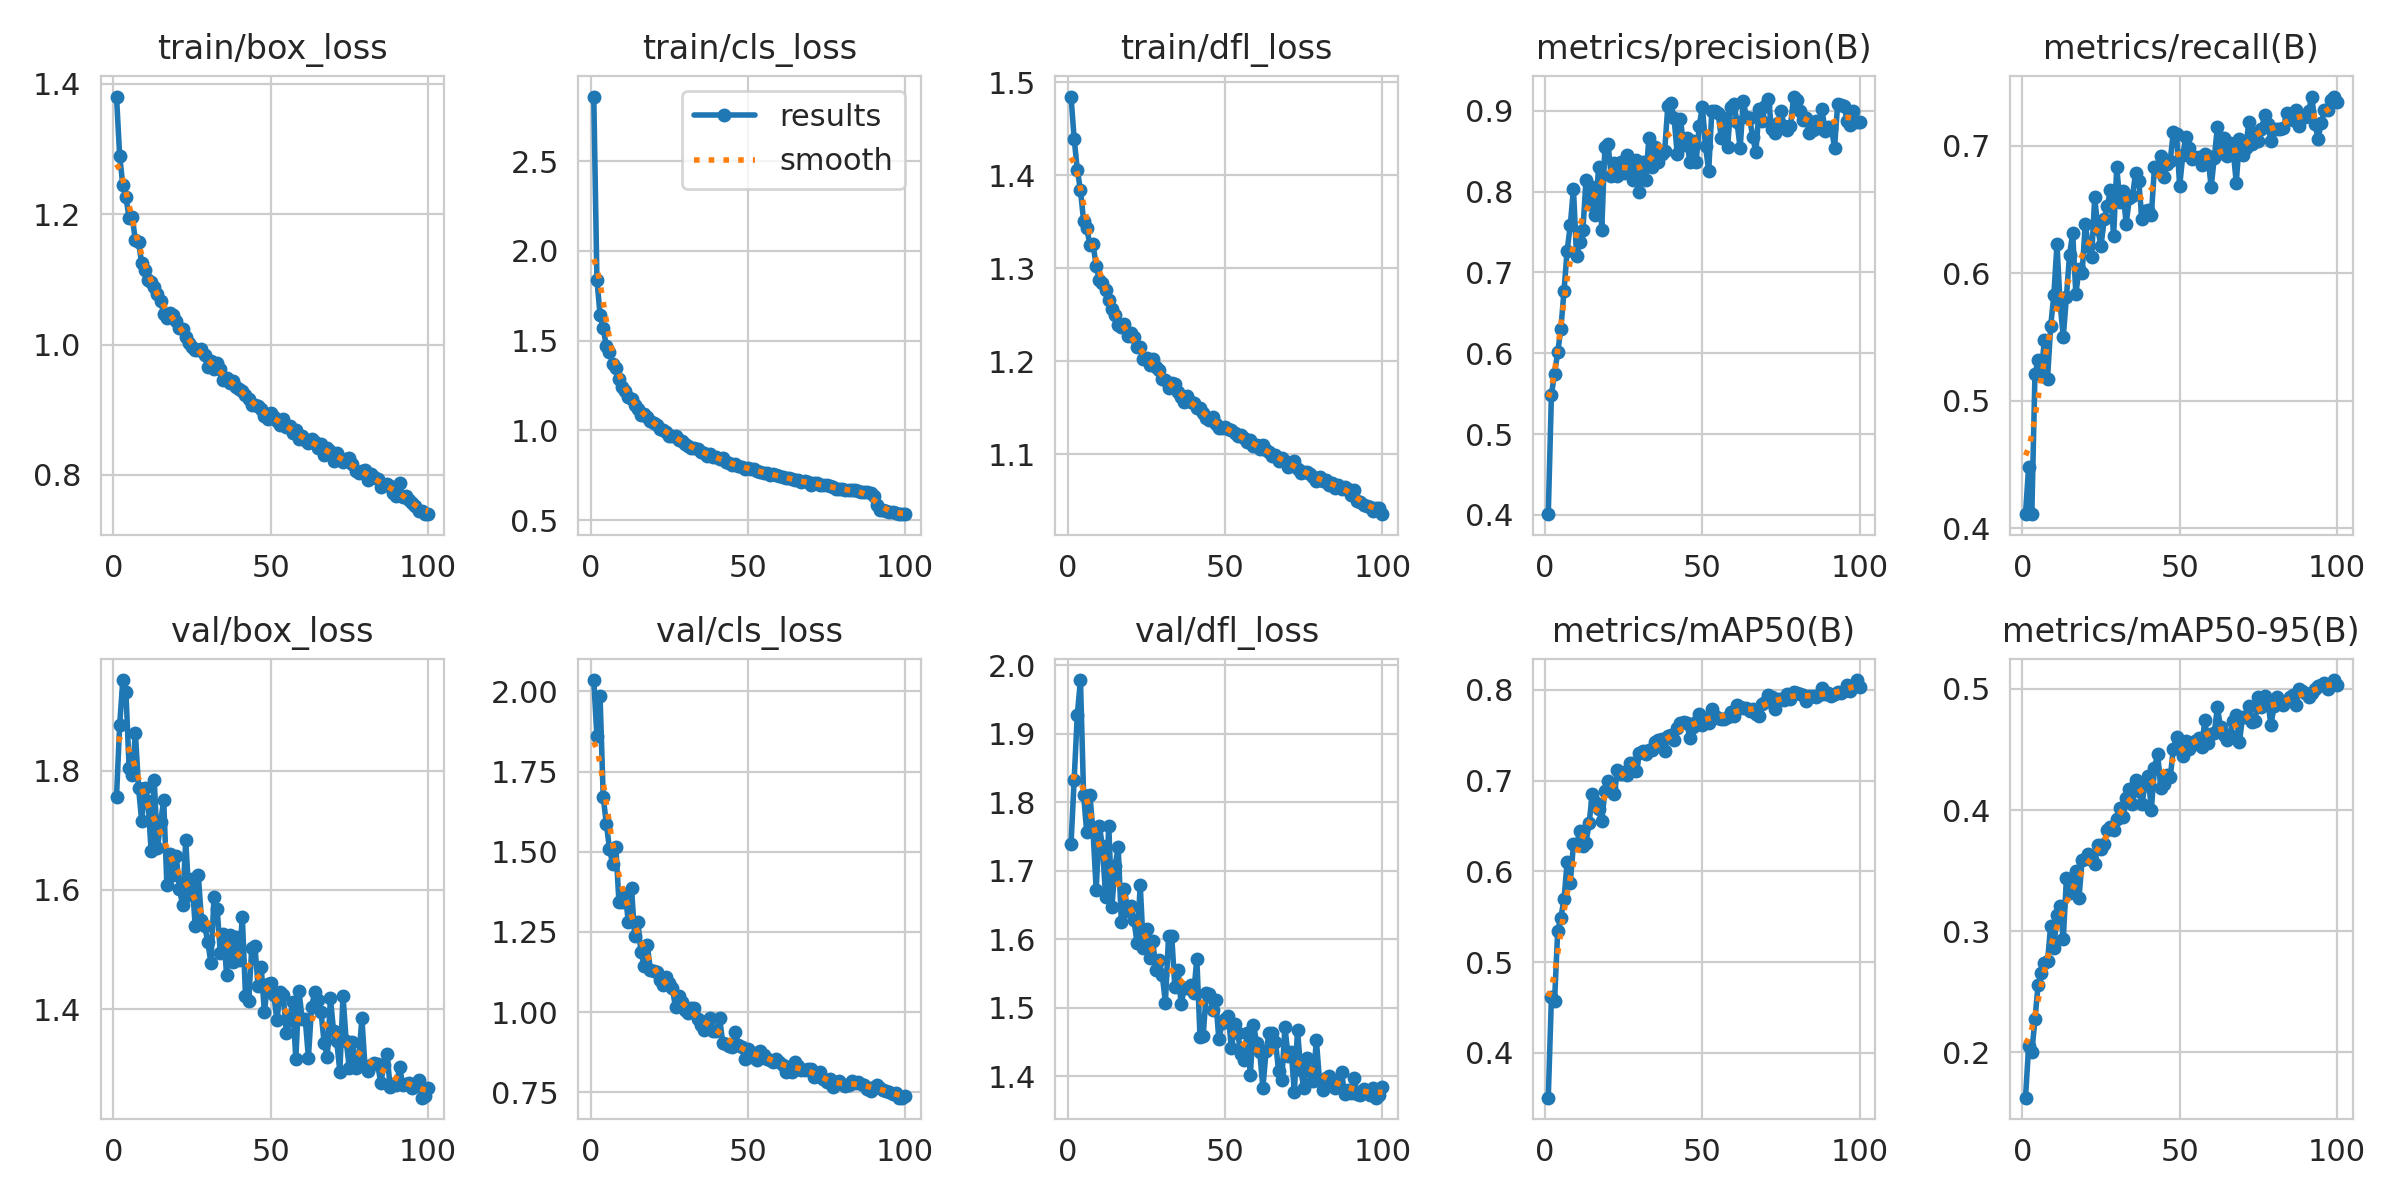

Source data for this figure (header and first rows):
epoch, time, train/box_loss, train/cls_loss, train/dfl_loss, metrics/precision(B), metrics/recall(B), metrics/mAP50(B), metrics/mAP50-95(B), val/box_loss, val/cls_loss, val/dfl_loss, lr/pg0, lr/pg1, lr/pg2
1, 7.759, 1.381, 2.861, 1.485, 0.4009, 0.4112, 0.3505, 0.1626, 1.756, 2.035, 1.738, 0.0002365, 0.0002365, 0.0002365
2, 14.89, 1.29, 1.841, 1.439, 0.549, 0.4484, 0.4611, 0.2053, 1.876, 1.86, 1.833, 0.0004698, 0.0004698, 0.0004698
3, 21.77, 1.245, 1.645, 1.406, 0.5746, 0.4111, 0.4571, 0.2002, 1.952, 1.985, 1.928, 0.0006984, 0.0006984, 0.0006984
4, 28.59, 1.227, 1.569, 1.384, 0.6013, 0.5206, 0.5346, 0.2272, 1.931, 1.672, 1.978, 0.0006928, 0.0006928, 0.0006928
5, 35.41, 1.194, 1.469, 1.351, 0.6298, 0.5319, 0.5492, 0.2558, 1.805, 1.587, 1.811, 0.0006857, 0.0006857, 0.0006857
6, 42.24, 1.196, 1.439, 1.343, 0.6768, 0.5223, 0.5692, 0.2652, 1.793, 1.509, 1.756, 0.0006787, 0.0006787, 0.0006787
7, 49.1, 1.16, 1.369, 1.325, 0.727, 0.5475, 0.6101, 0.2737, 1.863, 1.462, 1.81, 0.0006716, 0.0006716, 0.0006716
8, 55.89, 1.158, 1.35, 1.326, 0.7581, 0.5172, 0.5875, 0.2753, 1.771, 1.516, 1.757, 0.0006645, 0.0006645, 0.0006645
9, 62.72, 1.125, 1.284, 1.302, 0.8038, 0.5586, 0.6298, 0.3046, 1.716, 1.344, 1.672, 0.0006575, 0.0006575, 0.0006575
10, 69.6, 1.115, 1.24, 1.288, 0.72, 0.5827, 0.6287, 0.2866, 1.771, 1.343, 1.765, 0.0006504, 0.0006504, 0.0006504
11, 76.36, 1.099, 1.222, 1.284, 0.7382, 0.6226, 0.645, 0.3132, 1.749, 1.369, 1.735, 0.0006433, 0.0006433, 0.0006433
12, 83.19, 1.096, 1.185, 1.277, 0.752, 0.5762, 0.628, 0.321, 1.666, 1.28, 1.662, 0.0006362, 0.0006362, 0.0006362
13, 90, 1.089, 1.175, 1.266, 0.8146, 0.5502, 0.6318, 0.2932, 1.784, 1.387, 1.766, 0.0006292, 0.0006292, 0.0006292
14, 96.72, 1.078, 1.141, 1.256, 0.7845, 0.5813, 0.6534, 0.3435, 1.67, 1.237, 1.647, 0.0006221, 0.0006221, 0.0006221
15, 103.5, 1.067, 1.118, 1.25, 0.8055, 0.6146, 0.6857, 0.3317, 1.713, 1.281, 1.707, 0.000615, 0.000615, 0.000615
16, 110.3, 1.048, 1.088, 1.239, 0.7706, 0.6314, 0.6767, 0.3329, 1.75, 1.188, 1.734, 0.000608, 0.000608, 0.000608
17, 117, 1.041, 1.089, 1.237, 0.8308, 0.5838, 0.6687, 0.3497, 1.609, 1.145, 1.626, 0.0006009, 0.0006009, 0.0006009
18, 123.9, 1.048, 1.076, 1.24, 0.7529, 0.603, 0.6551, 0.3275, 1.661, 1.209, 1.673, 0.0005938, 0.0005938, 0.0005938
19, 130.6, 1.046, 1.05, 1.227, 0.8558, 0.6, 0.6887, 0.3592, 1.625, 1.132, 1.641, 0.0005868, 0.0005868, 0.0005868
20, 137.4, 1.036, 1.038, 1.23, 0.8591, 0.6385, 0.6997, 0.3593, 1.657, 1.128, 1.649, 0.0005797, 0.0005797, 0.0005797
21, 144.2, 1.026, 1.031, 1.226, 0.8195, 0.621, 0.6924, 0.3634, 1.601, 1.125, 1.627, 0.0005726, 0.0005726, 0.0005726
22, 151, 1.024, 1.006, 1.216, 0.8356, 0.6123, 0.6848, 0.3587, 1.575, 1.099, 1.594, 0.0005656, 0.0005656, 0.0005656
23, 157.7, 1.011, 0.9999, 1.216, 0.819, 0.6595, 0.7114, 0.3553, 1.683, 1.084, 1.679, 0.0005585, 0.0005585, 0.0005585
24, 164.5, 1.002, 0.9893, 1.202, 0.8363, 0.6345, 0.7075, 0.3715, 1.591, 1.109, 1.587, 0.0005514, 0.0005514, 0.0005514
25, 171.2, 0.9965, 0.9706, 1.203, 0.8227, 0.6213, 0.7094, 0.3681, 1.619, 1.092, 1.615, 0.0005444, 0.0005444, 0.0005444
26, 178, 0.9924, 0.9692, 1.196, 0.8458, 0.6426, 0.706, 0.3716, 1.54, 1.074, 1.572, 0.0005373, 0.0005373, 0.0005373
27, 184.8, 0.9924, 0.9695, 1.202, 0.8338, 0.6527, 0.7198, 0.3835, 1.625, 1.015, 1.597, 0.0005302, 0.0005302, 0.0005302
28, 191.6, 0.9936, 0.9477, 1.194, 0.8142, 0.6653, 0.7197, 0.386, 1.55, 1.051, 1.555, 0.0005231, 0.0005231, 0.0005231
29, 198.4, 0.9839, 0.94, 1.191, 0.8393, 0.6288, 0.7109, 0.3839, 1.54, 1.032, 1.569, 0.0005161, 0.0005161, 0.0005161
30, 205.2, 0.9657, 0.9266, 1.181, 0.7993, 0.6832, 0.73, 0.3927, 1.514, 1.007, 1.548, 0.000509, 0.000509, 0.000509
31, 212, 0.9741, 0.9129, 1.18, 0.8365, 0.6554, 0.7327, 0.4017, 1.478, 0.9989, 1.507, 0.0005019, 0.0005019, 0.0005019
32, 218.8, 0.9623, 0.9005, 1.171, 0.8149, 0.6642, 0.7292, 0.3945, 1.589, 1.012, 1.604, 0.0004949, 0.0004949, 0.0004949
33, 225.7, 0.9716, 0.9033, 1.177, 0.8669, 0.6387, 0.7336, 0.4103, 1.568, 1.013, 1.605, 0.0004878, 0.0004878, 0.0004878
34, 232.5, 0.962, 0.8943, 1.176, 0.8306, 0.6587, 0.7333, 0.4174, 1.495, 0.9779, 1.53, 0.0004807, 0.0004807, 0.0004807
35, 239.3, 0.9455, 0.8799, 1.167, 0.8548, 0.6603, 0.7425, 0.4053, 1.526, 0.9606, 1.555, 0.0004737, 0.0004737, 0.0004737
36, 246, 0.9494, 0.873, 1.161, 0.837, 0.6789, 0.7446, 0.4247, 1.458, 0.9441, 1.505, 0.0004666, 0.0004666, 0.0004666
37, 252.8, 0.9417, 0.8594, 1.156, 0.8464, 0.672, 0.7455, 0.4155, 1.524, 0.9738, 1.528, 0.0004595, 0.0004595, 0.0004595
38, 259.6, 0.9438, 0.8689, 1.162, 0.8505, 0.6423, 0.7328, 0.4047, 1.479, 0.9828, 1.528, 0.0004525, 0.0004525, 0.0004525
39, 266.3, 0.9347, 0.8504, 1.156, 0.9054, 0.6486, 0.7492, 0.4215, 1.521, 0.9414, 1.534, 0.0004454, 0.0004454, 0.0004454
40, 273.1, 0.9316, 0.8491, 1.155, 0.9091, 0.6495, 0.7506, 0.4283, 1.483, 0.9415, 1.521, 0.0004383, 0.0004383, 0.0004383
41, 279.9, 0.9293, 0.8415, 1.15, 0.8906, 0.6455, 0.7444, 0.4003, 1.554, 0.9829, 1.571, 0.0004313, 0.0004313, 0.0004313
42, 286.8, 0.923, 0.8431, 1.15, 0.8461, 0.6834, 0.7579, 0.4348, 1.422, 0.9038, 1.458, 0.0004242, 0.0004242, 0.0004242
43, 293.2, 0.9168, 0.8216, 1.144, 0.8901, 0.6803, 0.7639, 0.4465, 1.413, 0.9012, 1.458, 0.0004171, 0.0004171, 0.0004171
44, 299.5, 0.9079, 0.8181, 1.139, 0.8578, 0.6917, 0.7643, 0.4181, 1.503, 0.894, 1.521, 0.0004101, 0.0004101, 0.0004101
45, 305.9, 0.907, 0.8086, 1.137, 0.8661, 0.6755, 0.764, 0.4215, 1.506, 0.8927, 1.52, 0.000403, 0.000403, 0.000403
46, 312.3, 0.9064, 0.8146, 1.14, 0.8362, 0.6854, 0.7466, 0.4285, 1.44, 0.9368, 1.497, 0.0003959, 0.0003959, 0.0003959
47, 318.7, 0.9015, 0.8035, 1.133, 0.8626, 0.6883, 0.7597, 0.4271, 1.47, 0.8975, 1.512, 0.0003888, 0.0003888, 0.0003888
48, 325.1, 0.8897, 0.7941, 1.128, 0.8365, 0.7107, 0.7651, 0.4505, 1.395, 0.8917, 1.453, 0.0003818, 0.0003818, 0.0003818
49, 331.6, 0.8856, 0.7871, 1.128, 0.8814, 0.7092, 0.774, 0.4601, 1.442, 0.8554, 1.478, 0.0003747, 0.0003747, 0.0003747
50, 338.1, 0.8944, 0.7895, 1.13, 0.9052, 0.6683, 0.7618, 0.4537, 1.444, 0.8839, 1.483, 0.0003676, 0.0003676, 0.0003676
51, 344.5, 0.8883, 0.7852, 1.127, 0.8559, 0.6925, 0.7696, 0.445, 1.424, 0.8605, 1.488, 0.0003606, 0.0003606, 0.0003606
52, 350.9, 0.8829, 0.7826, 1.126, 0.8258, 0.7069, 0.764, 0.457, 1.382, 0.8718, 1.44, 0.0003535, 0.0003535, 0.0003535
53, 357.3, 0.877, 0.774, 1.123, 0.9001, 0.6985, 0.7789, 0.4503, 1.429, 0.8524, 1.475, 0.0003464, 0.0003464, 0.0003464
54, 363.7, 0.8856, 0.769, 1.12, 0.8997, 0.6898, 0.7708, 0.4541, 1.425, 0.8794, 1.462, 0.0003394, 0.0003394, 0.0003394
55, 370.2, 0.8739, 0.764, 1.121, 0.8978, 0.6913, 0.7693, 0.4573, 1.36, 0.8672, 1.433, 0.0003323, 0.0003323, 0.0003323
56, 376.5, 0.8746, 0.763, 1.118, 0.8659, 0.6912, 0.768, 0.4597, 1.382, 0.8548, 1.424, 0.0003252, 0.0003252, 0.0003252
57, 383, 0.8637, 0.7514, 1.113, 0.8915, 0.6852, 0.7677, 0.4524, 1.412, 0.8524, 1.463, 0.0003182, 0.0003182, 0.0003182
58, 389.3, 0.8697, 0.7544, 1.115, 0.8547, 0.6937, 0.7704, 0.474, 1.316, 0.8436, 1.402, 0.0003111, 0.0003111, 0.0003111
59, 395.8, 0.8545, 0.7489, 1.108, 0.9044, 0.6921, 0.7758, 0.4552, 1.431, 0.8531, 1.475, 0.000304, 0.000304, 0.000304
60, 402.2, 0.86, 0.7451, 1.109, 0.9081, 0.6673, 0.7716, 0.4626, 1.384, 0.8453, 1.449, 0.000297, 0.000297, 0.000297
... 40 more rows
